Dataset: new_dataset (GitHub, jgurien03/grailed-bot). Classes: accessories, bottoms, dresses, outerwear, shoes, skirts, tops.

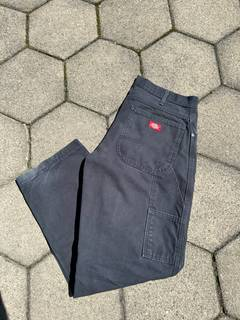
Label: bottoms

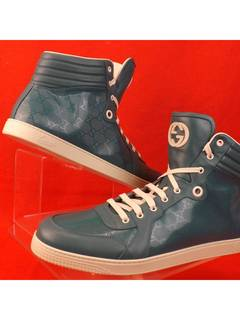
Label: shoes

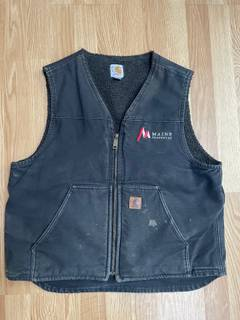
Label: outerwear

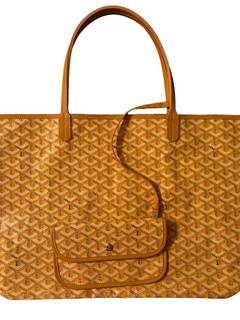
Label: accessories

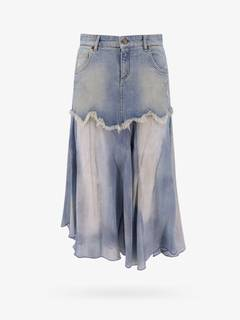
Label: skirts

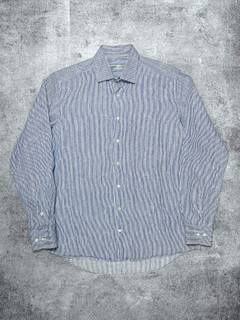
Label: tops
